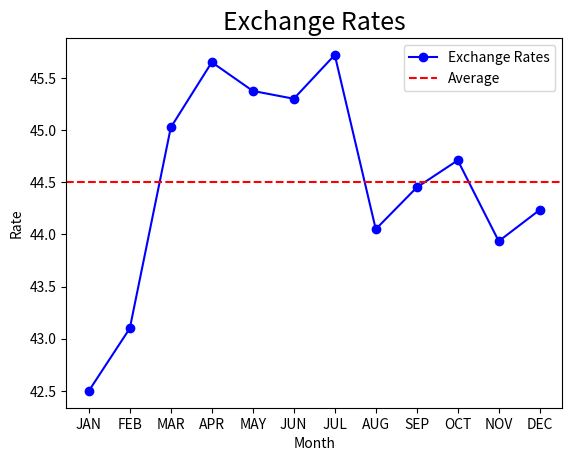

The script that saved this image:
""" Exchange """
import matplotlib.pyplot as plt
def main():
    """ function """
    x = ["JAN", "FEB", "MAR", "APR", "MAY", "JUN",\
     "JUL", "AUG", "SEP", "OCT", "NOV", "DEC"]
    y = [42.5, 43.1, 45.025, 45.65, 45.375, 45.3, 45.72, 44.05, 44.45, 44.71, 43.935, 44.235]#input rate exchange
    avg = sum(y)/12
    plt.plot(x, y, color="blue", marker="o", label="Exchange Rates")
    plt.axhline(avg, color="red", linestyle="--", label="Average")
    plt.title("Exchange Rates", color="black", fontsize=18)
    plt.ylabel("Rate")
    plt.xlabel("Month")
    plt.legend()
    plt.show()
main()
